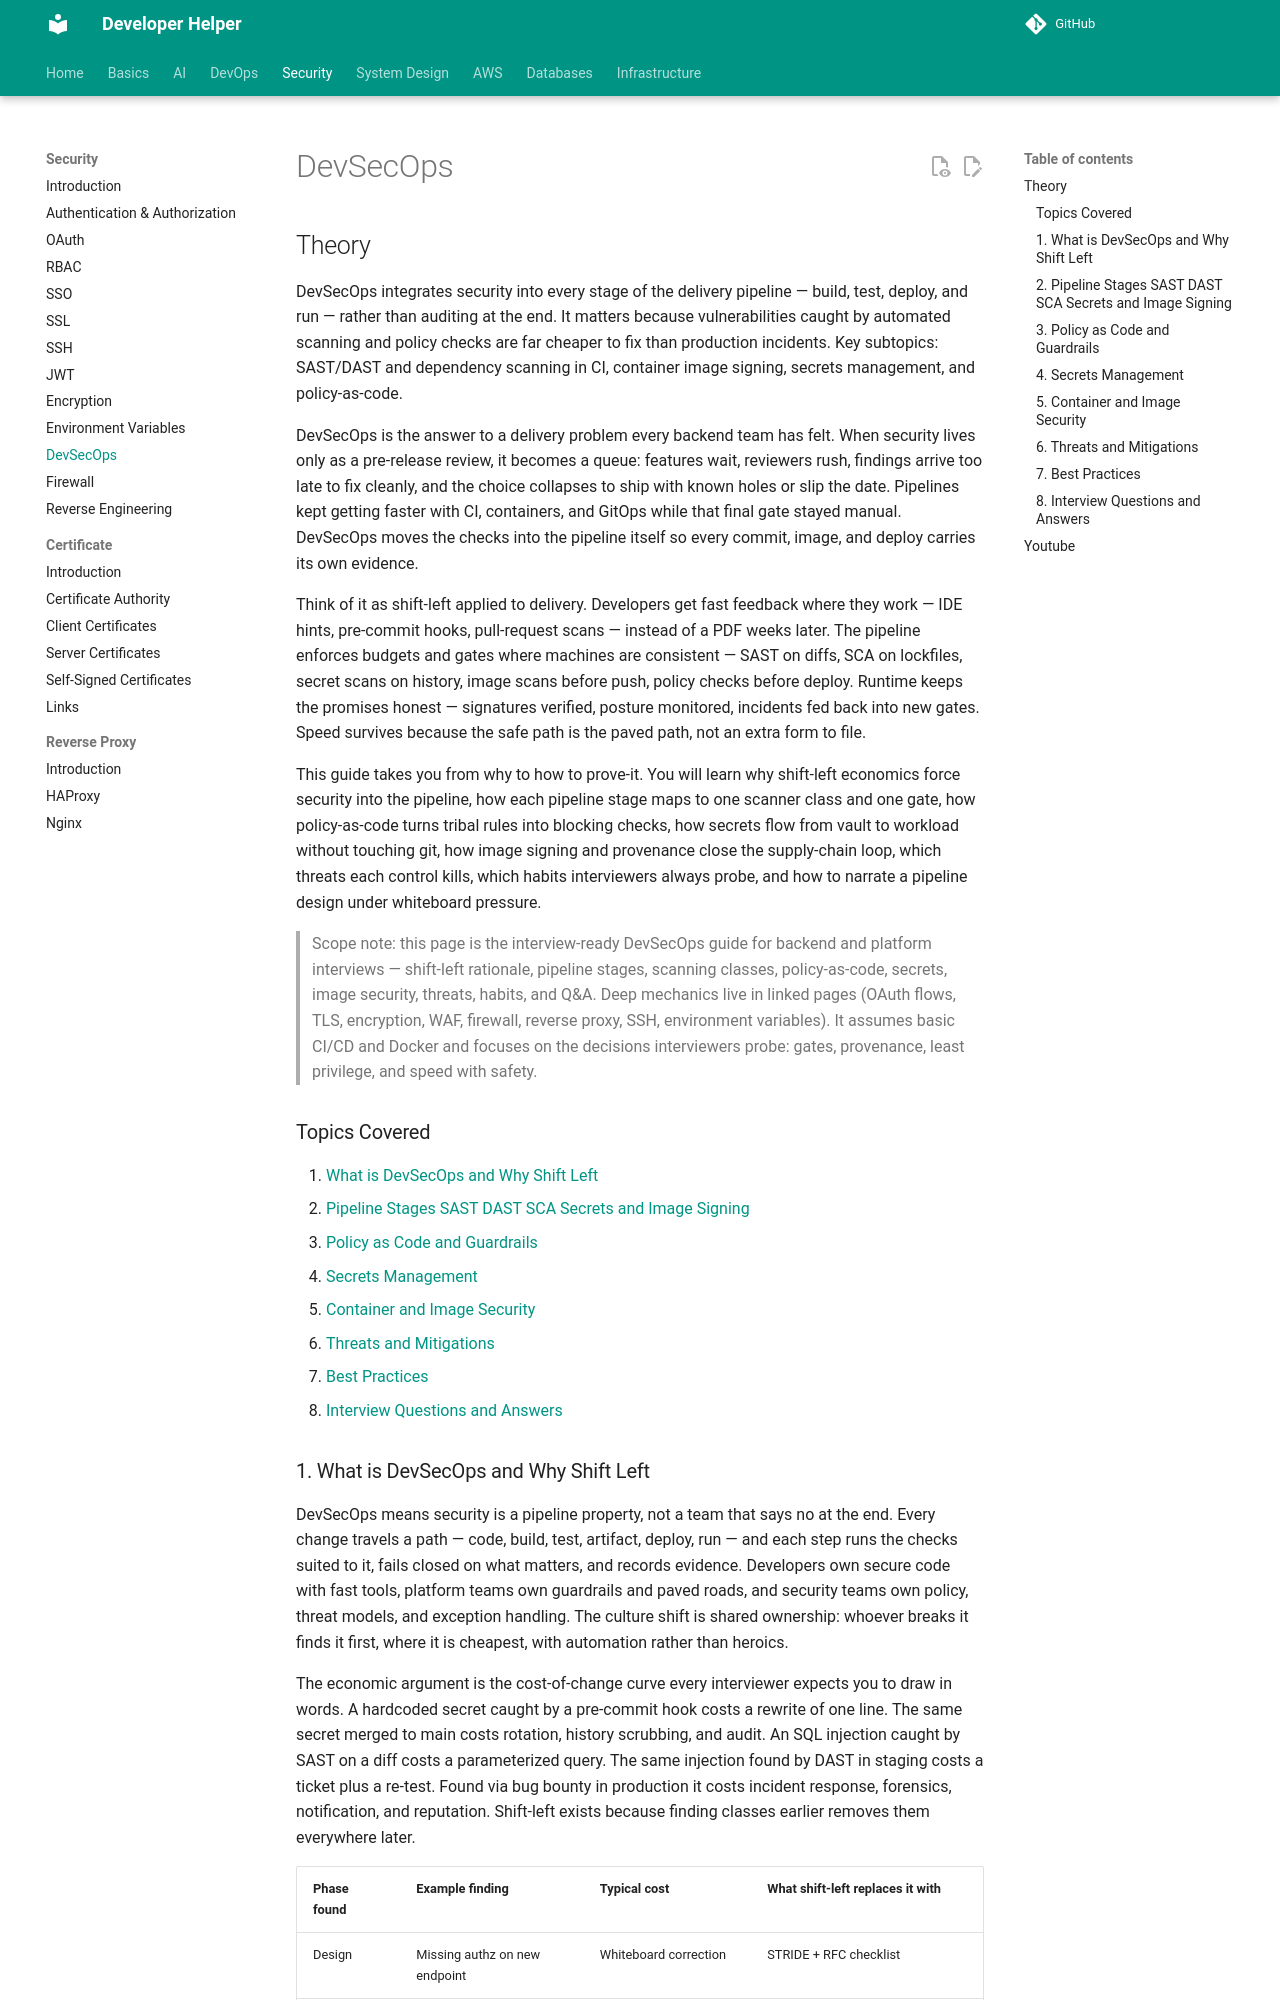

repository: abhishekghoshh/developer-helper · page: security/devsecops/index.html · generator: mkdocs

# DevSecOps

## Theory

DevSecOps integrates security into every stage of the delivery pipeline — build, test, deploy, and run — rather than auditing at the end.
It matters because vulnerabilities caught by automated scanning and policy checks are far cheaper to fix than production incidents.
Key subtopics: SAST/DAST and dependency scanning in CI, container image signing, secrets management, and policy-as-code.

DevSecOps is the answer to a delivery problem every backend team has felt. When security lives only
as a pre-release review, it becomes a queue: features wait, reviewers rush, findings arrive too late
to fix cleanly, and the choice collapses to ship with known holes or slip the date. Pipelines kept
getting faster with CI, containers, and GitOps while that final gate stayed manual. DevSecOps moves
the checks into the pipeline itself so every commit, image, and deploy carries its own evidence.

Think of it as shift-left applied to delivery. Developers get fast feedback where they work — IDE
hints, pre-commit hooks, pull-request scans — instead of a PDF weeks later. The pipeline enforces
budgets and gates where machines are consistent — SAST on diffs, SCA on lockfiles, secret scans on
history, image scans before push, policy checks before deploy. Runtime keeps the promises honest —
signatures verified, posture monitored, incidents fed back into new gates. Speed survives because
the safe path is the paved path, not an extra form to file.

This guide takes you from why to how to prove-it. You will learn why shift-left economics force
security into the pipeline, how each pipeline stage maps to one scanner class and one gate, how
policy-as-code turns tribal rules into blocking checks, how secrets flow from vault to workload
without touching git, how image signing and provenance close the supply-chain loop, which threats
each control kills, which habits interviewers always probe, and how to narrate a pipeline design
under whiteboard pressure.

> Scope note: this page is the interview-ready DevSecOps guide for backend and platform interviews —
> shift-left rationale, pipeline stages, scanning classes, policy-as-code, secrets, image security,
> threats, habits, and Q&A. Deep mechanics live in linked pages (OAuth flows, TLS, encryption, WAF,
> firewall, reverse proxy, SSH, environment variables). It assumes basic CI/CD and Docker and focuses
> on the decisions interviewers probe: gates, provenance, least privilege, and speed with safety.

### Topics Covered

1. [What is DevSecOps and Why Shift Left](#1-what-is-devsecops-and-why-shift-left)
2. [Pipeline Stages SAST DAST SCA Secrets and Image Signing](#2-pipeline-stages-sast-dast-sca-secrets-and-image-signing)
3. [Policy as Code and Guardrails](#3-policy-as-code-and-guardrails)
4. [Secrets Management](#4-secrets-management)
5. [Container and Image Security](#5-container-and-image-security)
6. [Threats and Mitigations](#6-threats-and-mitigations)
7. [Best Practices](#7-best-practices)
8. [Interview Questions and Answers](#8-interview-questions-and-answers)
